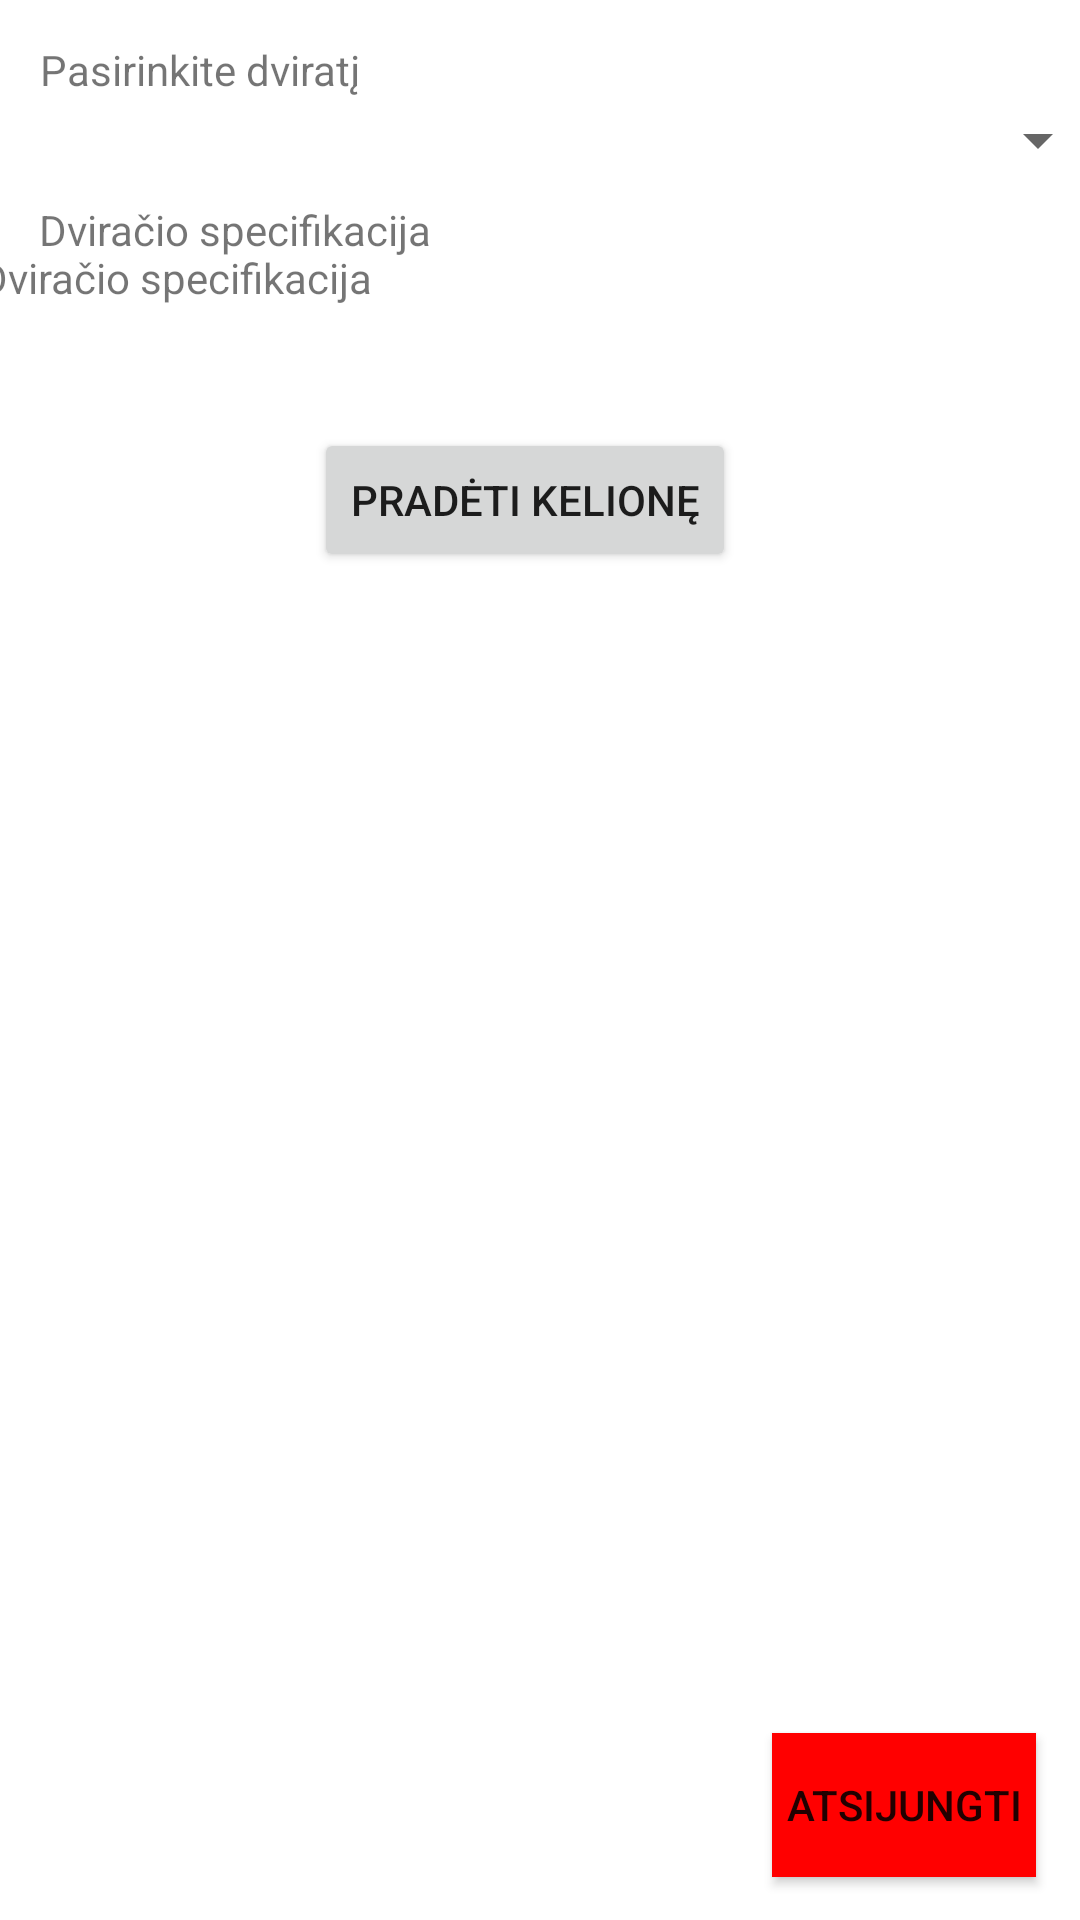

Layout XML and referenced resources for this Android screen:
<!-- AndroidManifest.xml: application theme Theme.DviraciuNuoma -->
<!-- res/layout/activity_pagrindinis.xml -->
<?xml version="1.0" encoding="utf-8"?>
<androidx.constraintlayout.widget.ConstraintLayout
        xmlns:android="http://schemas.android.com/apk/res/android"
        xmlns:tools="http://schemas.android.com/tools"
        xmlns:app="http://schemas.android.com/apk/res-auto"
        android:layout_width="match_parent"
        android:layout_height="match_parent"
        tools:context=".Pagrindinis">

    <Button
            android:text="Atsijungti"
            android:layout_width="wrap_content"
            android:layout_height="wrap_content" android:id="@+id/button9"
            app:layout_constraintTop_toTopOf="parent"
            app:layout_constraintBottom_toBottomOf="parent" app:layout_constraintStart_toStartOf="parent"
            app:layout_constraintEnd_toEndOf="parent" app:layout_constraintHorizontal_bias="0.946"
            app:layout_constraintVertical_bias="0.976" android:background="#FF0000" android:onClick="back"/>
    <TextView
            android:text="Pasirinkite dviratį"
            android:layout_width="wrap_content"
            android:layout_height="wrap_content" android:id="@+id/textView4"
            app:layout_constraintTop_toTopOf="parent"
            app:layout_constraintBottom_toBottomOf="parent" app:layout_constraintStart_toStartOf="parent"
            app:layout_constraintEnd_toEndOf="parent" app:layout_constraintHorizontal_bias="0.052"
            app:layout_constraintVertical_bias="0.022"/>
    <TextView
            android:text="Dviračio specifikacija"
            android:layout_width="wrap_content"
            android:layout_height="wrap_content" android:id="@+id/textView7"
            app:layout_constraintTop_toTopOf="parent"
            app:layout_constraintBottom_toBottomOf="parent" app:layout_constraintStart_toStartOf="parent"
            app:layout_constraintEnd_toEndOf="parent" app:layout_constraintHorizontal_bias="0.057"
            app:layout_constraintVertical_bias="0.108"/>
    <TextView
            android:text="Dviračio specifikacija"
            android:layout_width="376dp"
            android:layout_height="52dp" android:id="@+id/textView8"
            app:layout_constraintTop_toTopOf="parent"
            app:layout_constraintBottom_toBottomOf="parent" app:layout_constraintStart_toStartOf="parent"
            app:layout_constraintEnd_toEndOf="parent" app:layout_constraintHorizontal_bias="0.457"
            app:layout_constraintVertical_bias="0.141"/>
    <Button
            android:text="Pradėti kelionę"
            android:layout_width="wrap_content"
            android:layout_height="wrap_content" android:id="@+id/button3"
            app:layout_constraintTop_toTopOf="parent"
            app:layout_constraintBottom_toBottomOf="parent" app:layout_constraintStart_toStartOf="parent"
            app:layout_constraintEnd_toEndOf="parent" app:layout_constraintHorizontal_bias="0.477"
            app:layout_constraintVertical_bias="0.241" android:onClick="kelione"/>
    <Spinner
            android:layout_width="385dp"
            android:layout_height="33dp" android:id="@+id/spinner2"
            app:layout_constraintTop_toTopOf="parent" app:layout_constraintBottom_toBottomOf="parent"
            app:layout_constraintStart_toStartOf="parent" app:layout_constraintEnd_toEndOf="parent"
            app:layout_constraintVertical_bias="0.05" app:layout_constraintHorizontal_bias="0.615"
    />
</androidx.constraintlayout.widget.ConstraintLayout>
<!-- resources referenced by this layout -->
<resources>
  <style name="Theme.DviraciuNuoma" parent="Theme.MaterialComponents.DayNight.DarkActionBar">
          
          <item name="colorPrimary">@color/purple_500</item>
          <item name="colorPrimaryVariant">@color/purple_700</item>
          <item name="colorOnPrimary">@color/white</item>
          
          <item name="colorSecondary">@color/teal_200</item>
          <item name="colorSecondaryVariant">@color/teal_700</item>
          <item name="colorOnSecondary">@color/black</item>
          
          <item name="android:statusBarColor" tools:targetApi="l">?attr/colorPrimaryVariant</item>
          
      </style>
  <!-- not gathered from this repository: default colours our renderer supplied (Android Studio template values) -->
  <color name="purple_500">#FF6200EE</color>
  <color name="purple_700">#FF3700B3</color>
  <color name="teal_200">#FF03DAC5</color>
  <color name="teal_700">#FF018786</color>
  <color name="black">#FF000000</color>
  <color name="white">#FFFFFFFF</color>
</resources>
